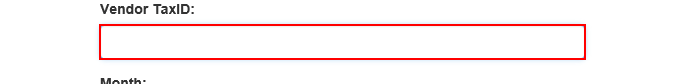
Task: Robotic Enterprise Framework
Workflow: System1_CreateYearlyReport

Step 1: type [in_TaxID] into the text box in window 'ACME System 1 - Reports - Download Monthly Report'

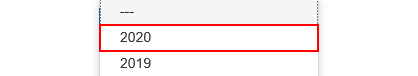
Step 2: click

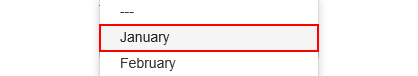
Step 3: click

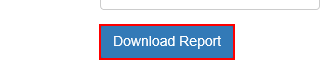
Step 4: click on the button in window 'ACME System 1 - Reports - Download Monthly Report'

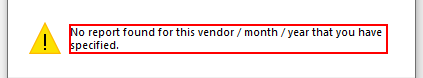
Step 5: find 'dialog Message' in window 'Message from webpage' (iexplore.exe)

Step 6 [then]: click in window 'Message from webpage' (iexplore.exe) (no picture)

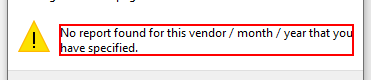
Step 7 [else]: find the text 'No report found for this vendor / month / year that you have spe*' in window 'Message from webpage' (iexplore.exe)

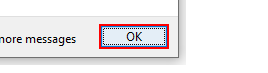
Step 8 [then]: click on the button in window 'Message from webpage' (iexplore.exe)

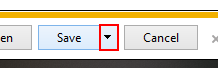
Step 9 [else]: click on the drop down button in window 'ACME System 1 - Reports - Download Monthly Report - Internet Exp*' (iexplore.exe)

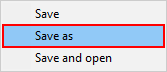
Step 10: click on 'menu item  Save as' (iexplore.exe)

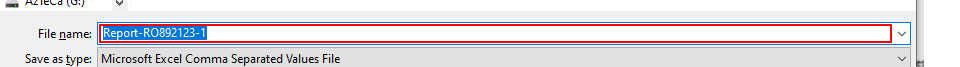
Step 11: type "[""""+strReportFilePath+""""]" in window 'Save As' (iexplore.exe)

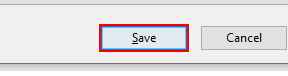
Step 12: click in window 'Save As' (iexplore.exe)

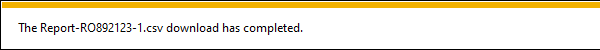
Step 13: On Element Appear 'DirectUIHWND' on the text 'Notification bar Text' in window 'ACME System 1 - Reports - Download Monthly Report - Internet Exp*' (iexplore.exe)

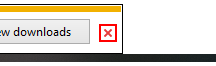
Step 14 [else]: click on the push button 'Close' in window 'ACME System 1 - Reports - Download Monthly Report - Internet Exp*' (iexplore.exe)
